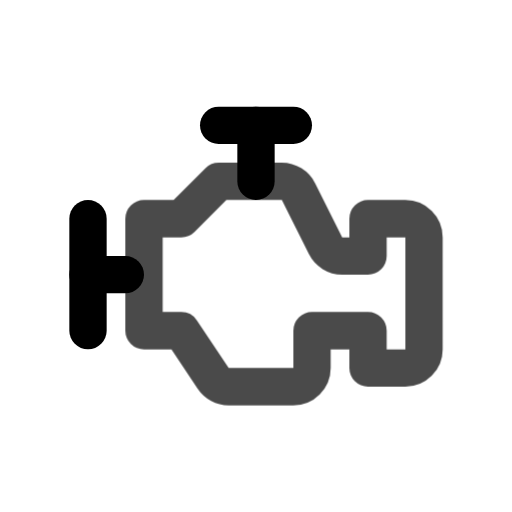
t = 0.00 s
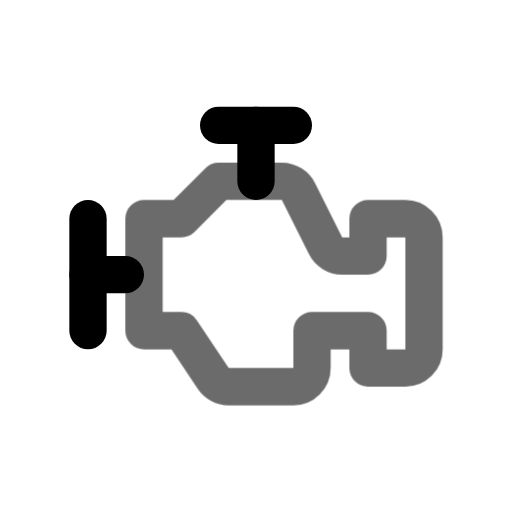
t = 0.45 s
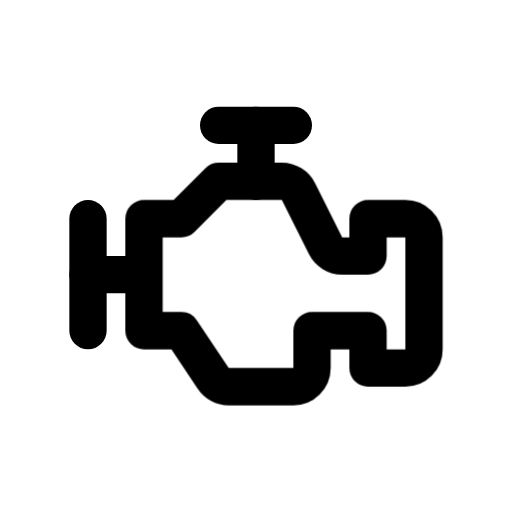
t = 1.00 s
t = 1.36 s: frame unchanged from t = 1.00 s, image omitted
t = 2.16 s: frame unchanged from t = 1.00 s, image omitted
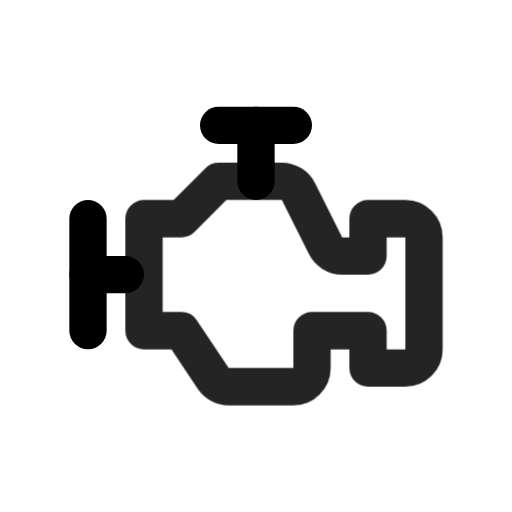
t = 2.55 s

The animated SVG that drew these frames (rendered in a browser with its animation timeline set to each time). Animation: 1 CSS @keyframes rule; one cycle of 2.95 s, repeats indefinitely.

<svg xmlns="http://www.w3.org/2000/svg" width="24" height="24" fill="none" stroke="currentColor" stroke-linecap="round" stroke-linejoin="round" stroke-width="2" viewBox="0 0 24 24">
    <!-- Generated by scripts/icon-expansion/generate.mjs -->
    <!-- Adapted from Tabler Icons 3.34.1.
MIT License

Copyright (c) 2020-2024 Paweł Kuna

Permission is hereby granted, free of charge, to any person obtaining a copy
of this software and associated documentation files (the "Software"), to deal
in the Software without restriction, including without limitation the rights
to use, copy, modify, merge, publish, distribute, sublicense, and/or sell
copies of the Software, and to permit persons to whom the Software is
furnished to do so, subject to the following conditions:

The above copyright notice and this permission notice shall be included in all
copies or substantial portions of the Software.

THE SOFTWARE IS PROVIDED "AS IS", WITHOUT WARRANTY OF ANY KIND, EXPRESS OR
IMPLIED, INCLUDING BUT NOT LIMITED TO THE WARRANTIES OF MERCHANTABILITY,
FITNESS FOR A PARTICULAR PURPOSE AND NONINFRINGEMENT. IN NO EVENT SHALL THE
AUTHORS OR COPYRIGHT HOLDERS BE LIABLE FOR ANY CLAIM, DAMAGES OR OTHER
LIABILITY, WHETHER IN AN ACTION OF CONTRACT, TORT OR OTHERWISE, ARISING FROM,
OUT OF OR IN CONNECTION WITH THE SOFTWARE OR THE USE OR OTHER DEALINGS IN THE
SOFTWARE. -->
    <style>
        @media (prefers-reduced-motion: no-preference) {
            @keyframes ira-exp-pulse { 0%, 100% { opacity: 1; } 22% { opacity: .45; } 40% { opacity: 1; } }
            [data-ira-motion="engine"] { transform-box: fill-box; transform-origin: center; animation: ira-exp-pulse 2.65s ease-in-out -0.3s infinite; }
        }
    </style>
    <g transform="translate(1.5 1.5) scale(.875)"><path d="M3 10v6"/><path d="M12 5v3"/><path d="M10 5h4"/><path d="M5 13h-2"/></g>
    <g data-ira-motion="engine"><g transform="translate(1.5 1.5) scale(.875)"><path d="M6 10h2l2 -2h3.382a1 1 0 0 1 .894 .553l1.448 2.894a1 1 0 0 0 .894 .553h1.382v-2h2a1 1 0 0 1 1 1v6a1 1 0 0 1 -1 1h-2v-2h-3v2a1 1 0 0 1 -1 1h-3.465a1 1 0 0 1 -.832 -.445l-1.703 -2.555h-2v-6z"/></g></g>
</svg>
